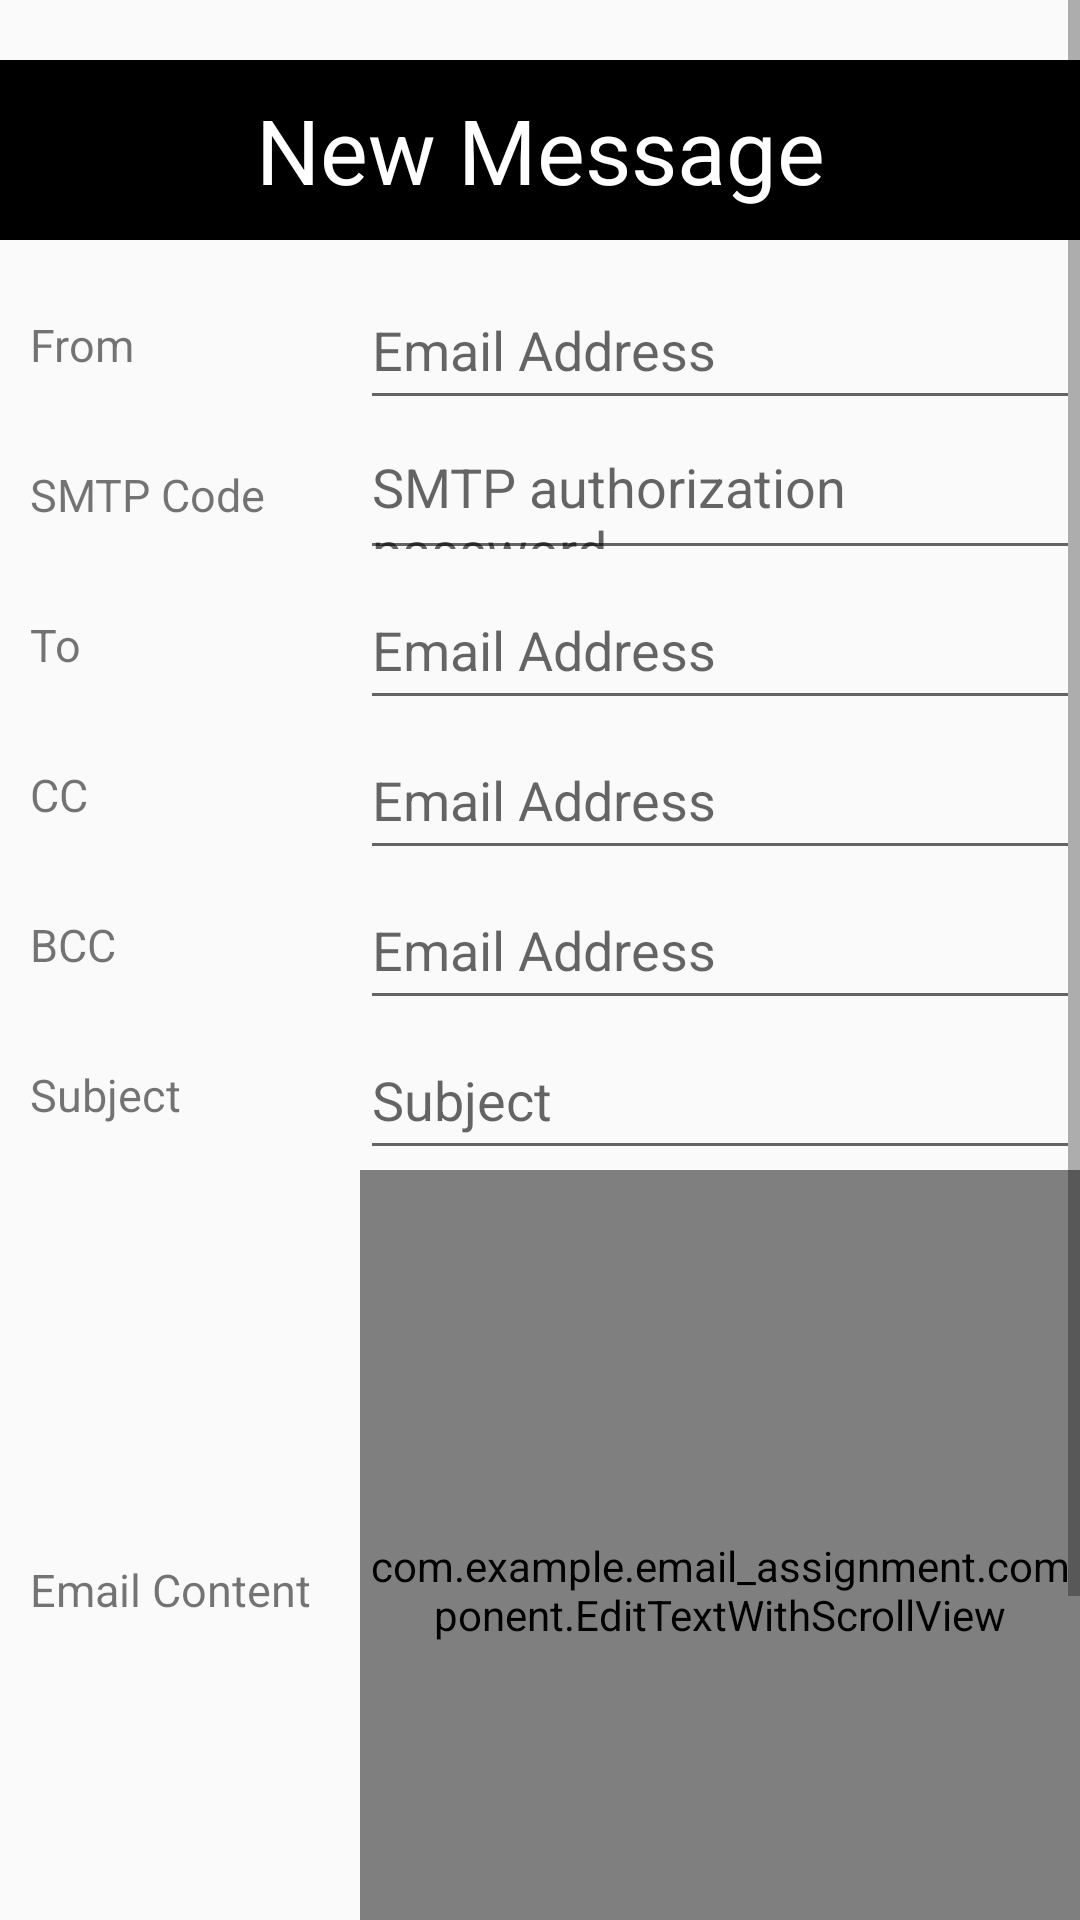

Reconstruct the res/layout file that produces this screen, plus the resources it refers to.
<!-- AndroidManifest.xml: application theme Theme.MaterialComponents.DayNight.Bridge -->
<!-- res/layout/activity_main.xml -->
<?xml version="1.0" encoding="utf-8"?>
<ScrollView xmlns:android="http://schemas.android.com/apk/res/android"
    android:layout_width="match_parent"
    android:layout_height="match_parent"
    android:orientation="vertical">
    <LinearLayout
        android:layout_width="match_parent"
        android:layout_height="match_parent"
        android:orientation="vertical"
        android:paddingTop="20dp">
        <TextView
            android:layout_width="match_parent"
            android:layout_height="60dp"
            android:textSize="30sp"
            android:gravity="center"
            android:background="@color/black"
            android:textColor="@color/white"
            android:text="New Message"
            android:layout_marginBottom="10dp"
            />
        <LinearLayout
            android:layout_width="match_parent"
            android:layout_height="50dp"
            android:orientation="horizontal">

            <TextView
                android:paddingLeft="10dp"
                android:layout_width="120dp"
                android:layout_height="match_parent"
                android:text="From"
                android:textSize="15sp"
                android:gravity="center_vertical"
            />
            <EditText
                android:layout_width="match_parent"
                android:layout_height="match_parent"
                android:id="@+id/et_from"
                android:hint="Email Address"/>
        </LinearLayout>
        <LinearLayout
            android:layout_width="match_parent"
            android:layout_height="50dp"
            android:orientation="horizontal">

            <TextView
                android:paddingLeft="10dp"
                android:layout_width="120dp"
                android:layout_height="match_parent"
                android:text="SMTP Code"
                android:textSize="15sp"
                android:gravity="center_vertical"
                />
            <EditText
                android:layout_width="match_parent"
                android:layout_height="match_parent"
                android:id="@+id/et_password"
                android:hint="SMTP authorization password"/>
        </LinearLayout>
        <LinearLayout
            android:layout_width="match_parent"
            android:layout_height="50dp"
            android:orientation="horizontal">

            <TextView
                android:paddingLeft="10dp"
                android:layout_width="120dp"
                android:layout_height="match_parent"
                android:text="To"
                android:textSize="15sp"
                android:gravity="center_vertical"
                />
            <EditText
                android:layout_width="match_parent"
                android:layout_height="match_parent"
                android:id="@+id/et_to"
                android:hint="Email Address"/>
        </LinearLayout>
        <LinearLayout
            android:layout_width="match_parent"
            android:layout_height="50dp"
            android:orientation="horizontal">

            <TextView
                android:paddingLeft="10dp"
                android:layout_width="120dp"
                android:layout_height="match_parent"
                android:text="CC"
                android:textSize="15sp"
                android:gravity="center_vertical"
                />
            <EditText
                android:layout_width="match_parent"
                android:layout_height="match_parent"
                android:id="@+id/et_cc"
                android:hint="Email Address"/>
        </LinearLayout>
        <LinearLayout
            android:layout_width="match_parent"
            android:layout_height="50dp"
            android:orientation="horizontal">

            <TextView
                android:paddingLeft="10dp"
                android:layout_width="120dp"
                android:layout_height="match_parent"
                android:text="BCC"
                android:textSize="15sp"
                android:gravity="center_vertical"
                />
            <EditText
                android:layout_width="match_parent"
                android:layout_height="match_parent"
                android:id="@+id/et_bcc"
                android:hint="Email Address"/>
        </LinearLayout>
        <LinearLayout
            android:layout_width="match_parent"
            android:layout_height="50dp"
            android:orientation="horizontal">

            <TextView
                android:paddingLeft="10dp"
                android:layout_width="120dp"
                android:layout_height="match_parent"
                android:text="Subject"
                android:textSize="15sp"
                android:gravity="center_vertical"
                />
            <EditText
                android:layout_width="match_parent"
                android:layout_height="match_parent"
                android:id="@+id/et_subject"
                android:hint="Subject"/>
        </LinearLayout>
        <LinearLayout
            android:layout_width="match_parent"
            android:layout_height="280dp"
            android:orientation="horizontal">

            <TextView
                android:paddingLeft="10dp"
                android:layout_width="120dp"
                android:layout_height="match_parent"
                android:text="Email Content"
                android:textSize="15sp"
                android:gravity="center_vertical"
                />
            <com.example.email_assignment.component.EditTextWithScrollView
                android:layout_width="match_parent"
                android:layout_height="match_parent"
                android:id="@+id/et_content"
                android:hint="Content" />
        </LinearLayout>
        <LinearLayout
            android:layout_width="match_parent"
            android:layout_height="match_parent"
            android:orientation="horizontal"
            android:padding="20dp">

            <Button android:layout_height="60dp"
                android:layout_width="fill_parent"
                android:layout_weight="1"
                android:background="@drawable/btn_clear"
                android:textColor="@color/black"
                android:text="@string/clear"
                android:id="@+id/btn_clear"
                />

            <Button android:layout_height="60dp"
                android:layout_width="fill_parent"
                android:layout_weight="1"
                android:textColor="@color/black"
                android:text="@string/send"
                android:background="@drawable/btn_send"
                android:id="@+id/btn_send"
                />
        </LinearLayout>

    </LinearLayout>
</ScrollView>
<!-- resources referenced by this layout -->
<resources>
  <!-- drawable btn_clear (drawable) -->
  <?xml version="1.0" encoding="utf-8"?>
  <selector xmlns:android="http://schemas.android.com/apk/res/android">
      <item android:state_pressed="true">
          <shape>
              <stroke
                  android:width="5dp"
                  android:color="#BA293B"/>
  
              <corners
                  android:radius="10dp"/>
          </shape>
      </item>
      <item>
          <shape>
              <solid android:color="#F44336"/>
          </shape>
      </item>
  </selector>
  <!-- drawable btn_send (drawable) -->
  <?xml version="1.0" encoding="utf-8"?>
  <selector xmlns:android="http://schemas.android.com/apk/res/android">
  
      <item android:state_pressed="true">
          <shape>
              <stroke
                  android:width="5dp"
                  android:color="#6B8060"/>
  
              <corners
                  android:radius="10dp"/>
          </shape>
      </item>
      <item>
          <shape>
              <solid android:color="#4CAF50"/>
          </shape>
      </item>
  </selector>
  <string name="clear">Clear</string>
  <string name="send">Send</string>
  <!-- not gathered from this repository: default colours our renderer supplied (Android Studio template values) -->
  <color name="black">#FF000000</color>
  <color name="white">#FFFFFFFF</color>
</resources>
